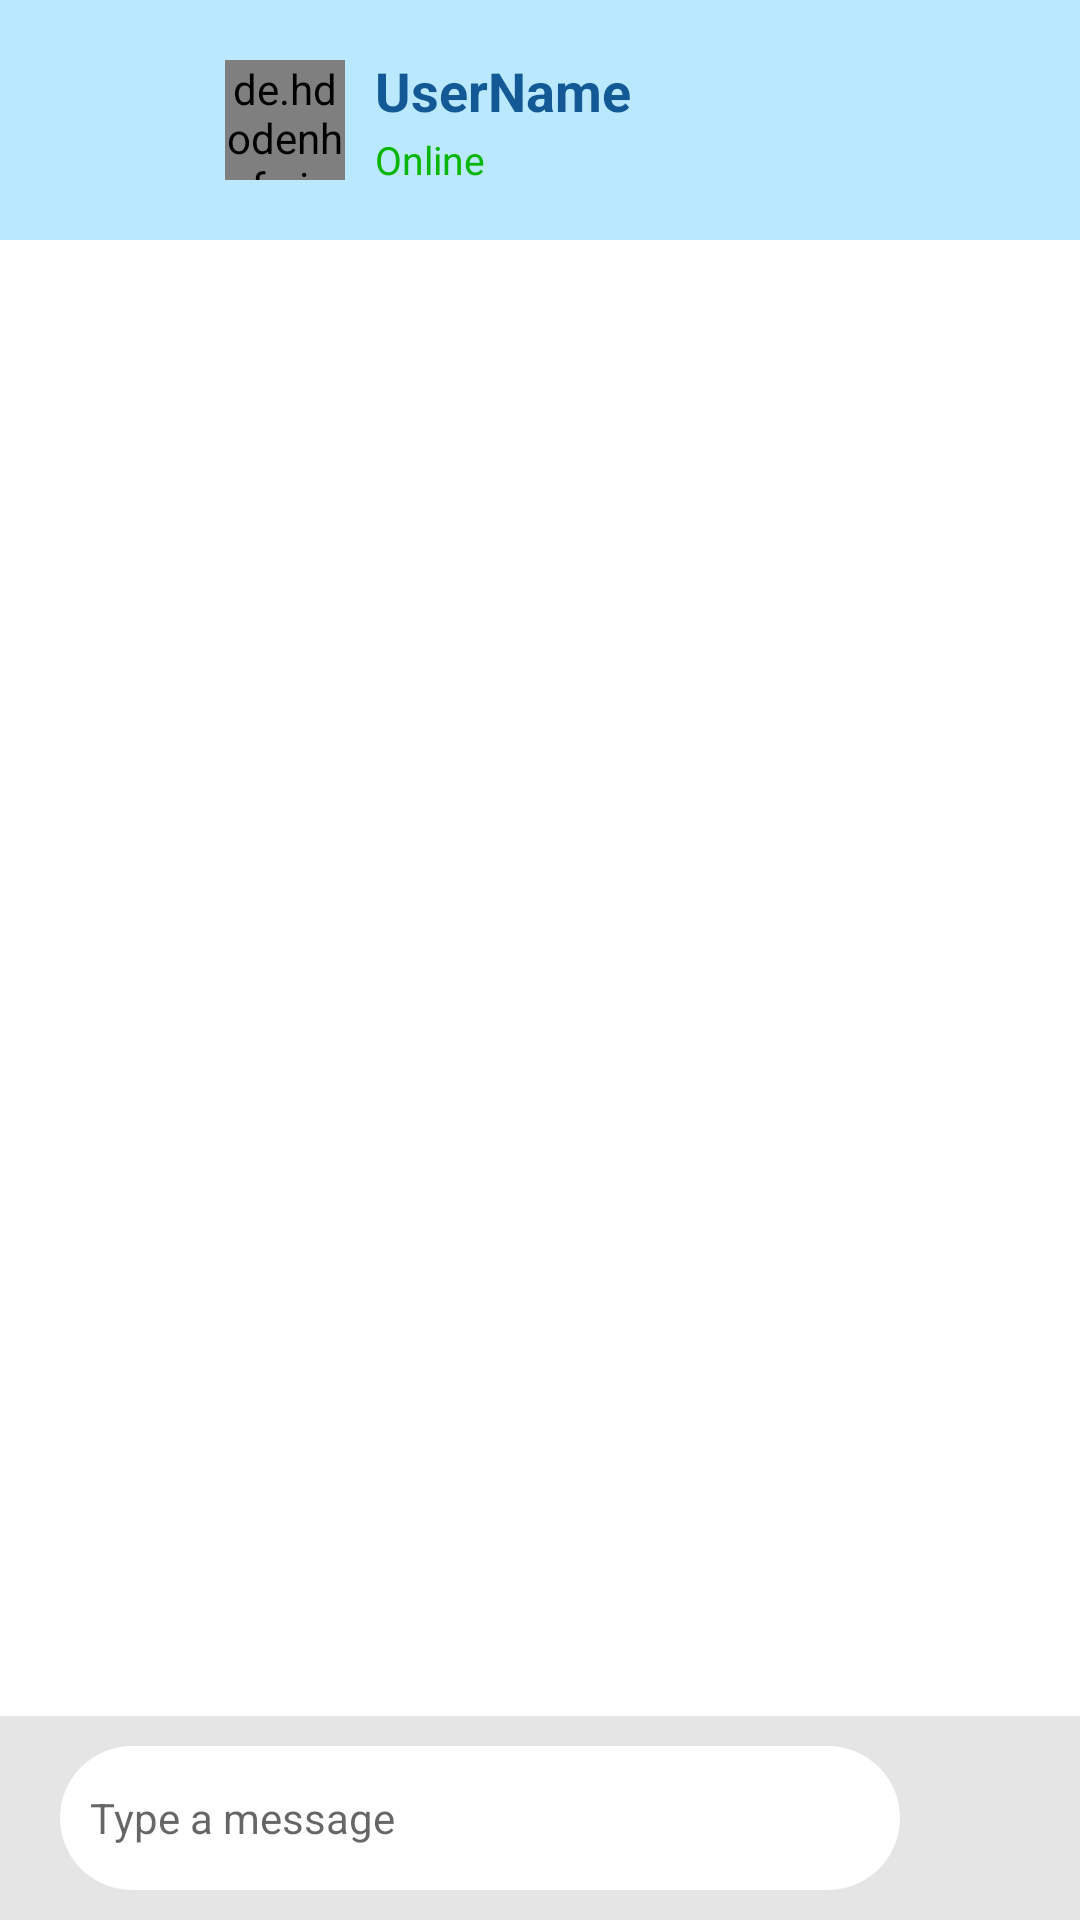

Write the Android layout XML for this screen, with the resource values it uses.
<!-- AndroidManifest.xml: application theme Theme.MADP03GroupGG -->
<!-- res/layout/activity_chat.xml -->
<?xml version="1.0" encoding="utf-8"?>
<androidx.constraintlayout.widget.ConstraintLayout xmlns:android="http://schemas.android.com/apk/res/android"
    xmlns:app="http://schemas.android.com/apk/res-auto"
    xmlns:tools="http://schemas.android.com/tools"
    android:layout_width="match_parent"
    android:layout_height="match_parent"
    tools:context=".chat.Chat">

    <RelativeLayout
        android:id="@+id/upperBar"
        android:layout_width="match_parent"
        android:layout_height="wrap_content"
        android:background="@color/theme_light_blue"
        app:layout_constraintEnd_toEndOf="parent"
        app:layout_constraintStart_toStartOf="parent"
        app:layout_constraintTop_toTopOf="parent">

        <ImageView
            android:id="@+id/backBtn"
            android:layout_width="35dp"
            android:layout_height="35dp"
            android:layout_centerVertical="true"
            android:layout_marginStart="20dp"
            android:layout_marginTop="40dp"
            android:paddingStart="12sp"
            android:paddingEnd="2dp"
            android:src="@drawable/back_button" />

        <de.hdodenhof.circleimageview.CircleImageView
            android:id="@+id/profilePic"
            android:layout_width="40dp"
            android:layout_height="40dp"
            android:layout_centerVertical="true"
            android:layout_marginStart="20dp"
            android:layout_marginTop="40dp"
            android:layout_toEndOf="@id/backBtn"
            android:src="@drawable/profile_icon" />

        <LinearLayout
            android:layout_width="wrap_content"
            android:layout_height="wrap_content"
            android:layout_centerVertical="true"
            android:layout_marginStart="10dp"
            android:layout_toEndOf="@+id/profilePic"
            android:orientation="vertical">

            <TextView
                android:id="@+id/name"
                android:layout_width="wrap_content"
                android:layout_height="wrap_content"
                android:maxLines="1"
                android:text="UserName"
                android:textColor="@color/theme_blue"
                android:textSize="18sp"
                android:textStyle="bold" />

            <TextView
                android:id="@+id/status"
                android:layout_width="wrap_content"
                android:layout_height="wrap_content"
                android:layout_marginTop="2dp"
                android:text="Online"
                android:textColor="#0AB605"
                android:textSize="13sp" />
        </LinearLayout>
    </RelativeLayout>

    <androidx.recyclerview.widget.RecyclerView
        android:id="@+id/chatRecyclerView"
        android:layout_width="0dp"
        android:layout_height="0dp"
        app:layout_constraintBottom_toTopOf="@+id/lowerBar"
        app:layout_constraintEnd_toEndOf="parent"
        app:layout_constraintStart_toStartOf="parent"
        app:layout_constraintTop_toBottomOf="@+id/upperBar" />

    <androidx.constraintlayout.widget.ConstraintLayout
        android:id="@+id/lowerBar"
        android:layout_width="match_parent"
        android:layout_height="wrap_content"
        android:layout_alignParentBottom="true"
        android:background="@color/light_grey"
        android:paddingTop="10dp"
        android:paddingBottom="10dp"
        app:layout_constraintBottom_toBottomOf="parent"
        app:layout_constraintEnd_toEndOf="parent"
        app:layout_constraintHorizontal_bias="1.0"
        app:layout_constraintStart_toStartOf="parent">

        <EditText
            android:id="@+id/messageToSend"
            android:layout_width="0dp"
            android:layout_height="wrap_content"
            android:layout_marginStart="20dp"
            android:layout_marginEnd="20dp"
            android:height="48dp"
            android:background="@drawable/round_text_background_1000"
            android:hint="Type a message"
            android:textSize="14sp"
            android:paddingStart="10dp"
            android:paddingEnd="0dp"
            app:layout_constraintEnd_toStartOf="@+id/sendButton"
            app:layout_constraintStart_toStartOf="parent"
            app:layout_constraintTop_toTopOf="parent" />

        <ImageView
            android:id="@+id/sendButton"
            android:layout_width="25dp"
            android:layout_height="25sp"
            android:layout_alignParentEnd="true"
            android:layout_marginEnd="15dp"
            android:src="@drawable/send_btn"
            app:layout_constraintBottom_toBottomOf="parent"
            app:layout_constraintEnd_toEndOf="parent"
            app:layout_constraintTop_toTopOf="parent" />
    </androidx.constraintlayout.widget.ConstraintLayout>
</androidx.constraintlayout.widget.ConstraintLayout>
<!-- resources referenced by this layout -->
<resources>
  <color name="light_grey">#E5E5E5</color>
  <color name="theme_blue">#135995</color>
  <color name="theme_light_blue">#B9E8FF</color>
  <!-- drawable profile_icon (drawable) -->
  <vector xmlns:android="http://schemas.android.com/apk/res/android"
      android:width="24dp"
      android:height="24dp"
      android:viewportWidth="24"
      android:viewportHeight="24"
      android:tint="?attr/colorControlNormal">
    <ImageView android:alpha="0.4"></ImageView>
    <path
        android:fillColor="@android:color/white"
        android:pathData="M12,2C6.48,2 2,6.48 2,12s4.48,10 10,10s10,-4.48 10,-10S17.52,2 12,2zM12,6c1.93,0 3.5,1.57 3.5,3.5S13.93,13 12,13s-3.5,-1.57 -3.5,-3.5S10.07,6 12,6zM12,20c-2.03,0 -4.43,-0.82 -6.14,-2.88C7.55,15.8 9.68,15 12,15s4.45,0.8 6.14,2.12C16.43,19.18 14.03,20 12,20z"/>
  </vector>
  <!-- drawable round_text_background_1000 (drawable) -->
  <?xml version="1.0" encoding="utf-8"?>
  <shape xmlns:android="http://schemas.android.com/apk/res/android"
      android:shape="rectangle">
      <corners android:radius="1000dp"/>
      <solid android:color="@color/white"/>
  </shape>
  <style name="Theme.MADP03GroupGG" parent="Theme.MaterialComponents.Light.NoActionBar">
          
          <item name="colorPrimary">@color/purple_500</item>
          <item name="colorPrimaryVariant">@color/purple_700</item>
          <item name="colorOnPrimary">@color/white</item>
          
          <item name="colorSecondary">@color/teal_200</item>
          <item name="colorSecondaryVariant">@color/teal_700</item>
          <item name="colorOnSecondary">@color/black</item>
          
          <item name="android:statusBarColor" tools:targetApi="l">?attr/colorPrimaryVariant</item>
          
      </style>
  <color name="white">#FFFFFFFF</color>
  <color name="purple_500">#FF6200EE</color>
  <color name="purple_700">#FF3700B3</color>
  <color name="teal_200">#FF03DAC5</color>
  <color name="teal_700">#FF018786</color>
  <color name="black">#FF000000</color>
</resources>
